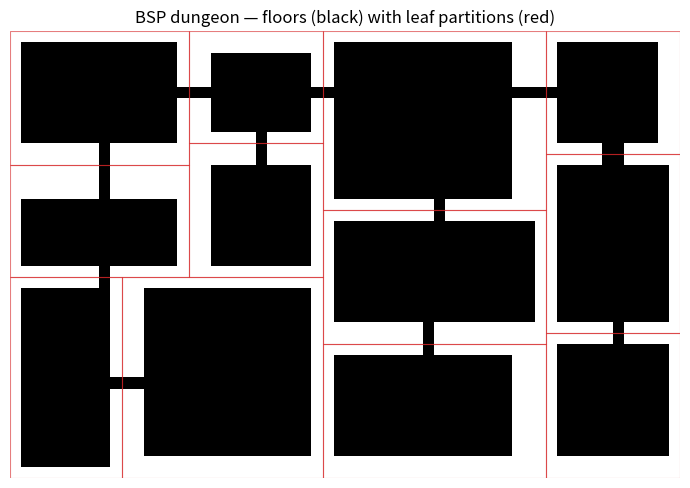

This chart was generated by the following Python code:
# %pip install numpy matplotlib
import numpy as np

rng = np.random.default_rng(7)  # fixed seed -> reproducible dungeon
print("numpy", np.__version__)

WALL, FLOOR = 0, 1

class Leaf:
    def __init__(self, x, y, w, h):
        self.x, self.y, self.w, self.h = x, y, w, h
        self.left = self.right = None
        self.room = None  # (rx, ry, rw, rh) once carved

    def split(self, min_size, rng):
        if self.left or self.right:
            return False
        # Decide orientation: prefer splitting the longer axis.
        if self.w / self.h >= 1.25:
            horizontal = False           # cut vertically (split width)
        elif self.h / self.w >= 1.25:
            horizontal = True            # cut horizontally (split height)
        else:
            horizontal = rng.random() < 0.5

        max_extent = (self.h if horizontal else self.w) - min_size
        if max_extent <= min_size:
            return False                 # too small to split usefully
        cut = rng.integers(min_size, max_extent + 1)

        if horizontal:
            self.left  = Leaf(self.x, self.y, self.w, cut)
            self.right = Leaf(self.x, self.y + cut, self.w, self.h - cut)
        else:
            self.left  = Leaf(self.x, self.y, cut, self.h)
            self.right = Leaf(self.x + cut, self.y, self.w - cut, self.h)
        return True


def build_tree(leaf, min_size, max_depth, rng, depth=0):
    if depth < max_depth and leaf.split(min_size, rng):
        build_tree(leaf.left,  min_size, max_depth, rng, depth + 1)
        build_tree(leaf.right, min_size, max_depth, rng, depth + 1)


def carve_rooms(leaf, grid, rng, inset=1):
    """Carve a randomized room into every leaf; return room rects bottom-up."""
    if leaf.left or leaf.right:
        for child in (leaf.left, leaf.right):
            if child:
                carve_rooms(child, grid, rng, inset)
        return
    # Leaf: pick a room smaller than the partition, with a margin.
    rw = int(rng.integers(max(3, leaf.w - 4), leaf.w - inset))
    rh = int(rng.integers(max(3, leaf.h - 4), leaf.h - inset))
    rw, rh = min(rw, leaf.w - inset - 1), min(rh, leaf.h - inset - 1)
    rx = leaf.x + int(rng.integers(inset, max(inset + 1, leaf.w - rw)))
    ry = leaf.y + int(rng.integers(inset, max(inset + 1, leaf.h - rh)))
    leaf.room = (rx, ry, rw, rh)
    grid[ry:ry + rh, rx:rx + rw] = FLOOR


def center(leaf):
    """Center point of this subtree's representative room (carve-side aware)."""
    if leaf.room is not None:
        rx, ry, rw, rh = leaf.room
        return (rx + rw // 2, ry + rh // 2)
    # internal node: borrow a child's room center
    for child in (leaf.left, leaf.right):
        if child:
            return center(child)
    return (leaf.x + leaf.w // 2, leaf.y + leaf.h // 2)


def h_corridor(grid, x1, x2, y):
    grid[y, min(x1, x2):max(x1, x2) + 1] = FLOOR

def v_corridor(grid, y1, y2, x):
    grid[min(y1, y2):max(y1, y2) + 1, x] = FLOOR


def connect(leaf, grid, rng):
    """Walk up the tree; join each node's two children with an L-shaped corridor."""
    if not (leaf.left or leaf.right):
        return
    for child in (leaf.left, leaf.right):
        if child:
            connect(child, grid, rng)
    if leaf.left and leaf.right:
        x1, y1 = center(leaf.left)
        x2, y2 = center(leaf.right)
        if rng.random() < 0.5:           # horizontal-then-vertical, or vice versa
            h_corridor(grid, x1, x2, y1)
            v_corridor(grid, y1, y2, x2)
        else:
            v_corridor(grid, y1, y2, x1)
            h_corridor(grid, x1, x2, y2)


def generate_dungeon(w, h, min_size=10, max_depth=5, rng=rng):
    grid = np.zeros((h, w), dtype=int)
    root = Leaf(0, 0, w, h)
    build_tree(root, min_size, max_depth, rng)
    carve_rooms(root, grid, rng)
    connect(root, grid, rng)
    return grid, root


def count_leaves(leaf):
    if not (leaf.left or leaf.right):
        return 1
    return sum(count_leaves(c) for c in (leaf.left, leaf.right) if c)


grid, root = generate_dungeon(60, 40, min_size=10, max_depth=5,
                              rng=np.random.default_rng(7))
print("grid shape :", grid.shape)
print("rooms      :", count_leaves(root))
print("floor cells:", int(grid.sum()), f"({grid.mean():.1%} of map)")

def ascii_render(grid):
    return "\n".join("".join("." if c else "#" for c in row) for row in grid)

print(ascii_render(grid[:20, :60]))  # top slice, keeps it readable

import matplotlib
matplotlib.use("Agg")  # headless-safe; no display server needed
import matplotlib.pyplot as plt
from matplotlib.patches import Rectangle

def leaf_rects(leaf, out):
    if leaf.left or leaf.right:
        for c in (leaf.left, leaf.right):
            if c:
                leaf_rects(c, out)
    else:
        out.append((leaf.x, leaf.y, leaf.w, leaf.h))
    return out

fig, ax = plt.subplots(figsize=(7, 5))
ax.imshow(grid, cmap="binary", origin="upper", interpolation="nearest")
for (x, y, w, h) in leaf_rects(root, []):
    ax.add_patch(Rectangle((x - 0.5, y - 0.5), w, h, fill=False,
                           edgecolor="tab:red", lw=0.8, alpha=0.6))
ax.set_title("BSP dungeon — floors (black) with leaf partitions (red)")
ax.axis("off")
fig.tight_layout()
fig.savefig("bsp_dungeon.png", dpi=90)
print("saved bsp_dungeon.png")

def dungeon_stats(min_size, seed=7, w=60, h=40, max_depth=8):
    g, r = generate_dungeon(w, h, min_size=min_size, max_depth=max_depth,
                            rng=np.random.default_rng(seed))
    return count_leaves(r), g.mean()

print(f"{'min_size':>9} | {'rooms':>5} | {'floor coverage':>14}")
print("-" * 34)
for ms in (8, 12, 16, 22, 30):
    rooms, cov = dungeon_stats(ms)
    print(f"{ms:>9} | {rooms:>5} | {cov:>13.1%}")

print("\nSmaller min_size -> deeper splits -> more (smaller) rooms.")
